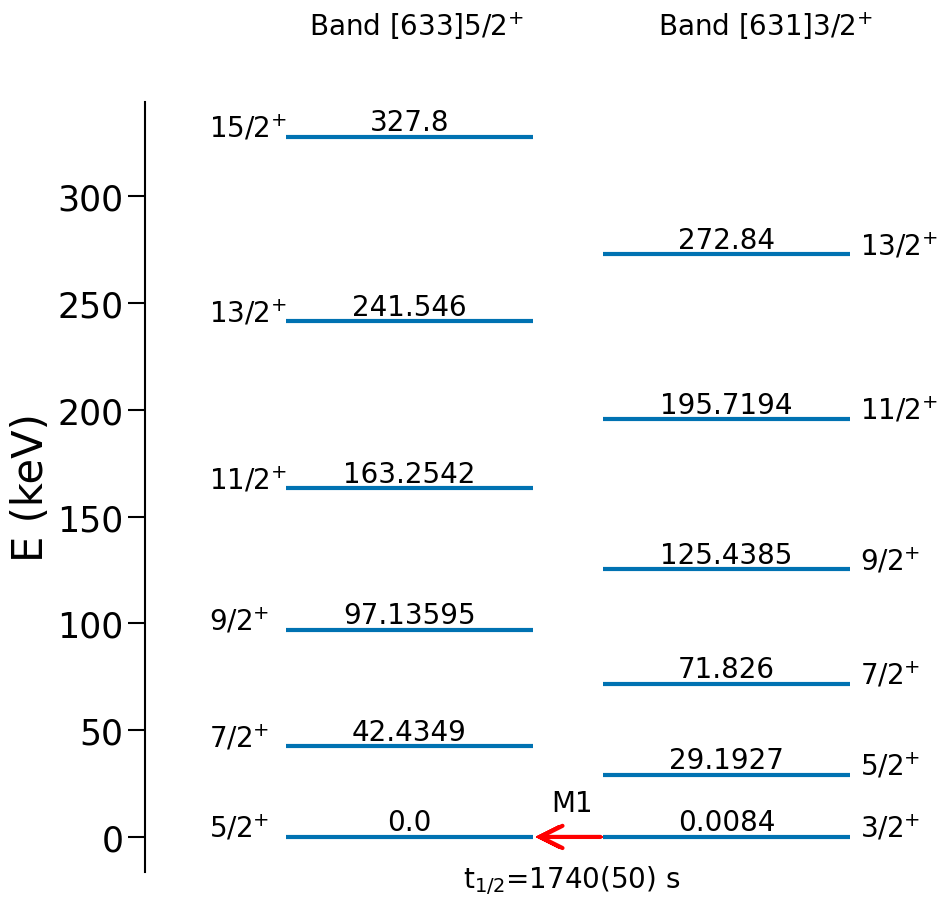

Python code for this plot:
import matplotlib.pyplot as plt
from matplotlib import rcParams
import numpy as np
import re
from matplotlib.patches import FancyArrowPatch


rcParams.update({
    "font.family": "Arial",
    "mathtext.rm": "Arial",
    "axes.linewidth": 1.5,       
    "xtick.major.width": 1.5,   
    "ytick.major.width": 1.5,
    "xtick.minor.width": 1.5,    
    "ytick.minor.width": 1.5,
    "xtick.major.size": 12,     
    "ytick.major.size": 12,
    "xtick.minor.size": 5,      
    "ytick.minor.size": 10
})

# Theory vs Experiment
import matplotlib.pyplot as plt


E = np.array([0.0,    42.4349, 97.13595, 163.2542, 241.546 , 327.8, 
              0.0084, 29.1927, 71.8260 , 125.4385, 195.7194, 272.84])
              

# Entries of the plotter function
#th = [EnergyValues[:5],EnergyValues[5:]]
experimental = [E[:6],E[6:]]
K = [0,2]
explabels = [[r"5/2$^{+}$",r"7/2$^{+}$",r"9/2$^{+}$",r"11/2$^{+}$",r"13/2$^{+}$",r"15/2$^{+}$"],[r"3/2$^{+}$",r"5/2$^{+}$",r"7/2$^{+}$",r"9/2$^{+}$",r"11/2$^{+}$", r"13/2$^{+}$"]]

def exp_bands(experimental, explabels):
    
    rcParams.update({
    "font.family": "Arial",
    "mathtext.rm": "Arial",
    "axes.linewidth": 1.5,       
    "xtick.major.width": 1.5,   
    "ytick.major.width": 1.5,
    "xtick.minor.width": 1.5,    
    "ytick.minor.width": 1.5,
    "xtick.major.size": 12,     
    "ytick.major.size": 12,
    "xtick.minor.size": 5,      
    "ytick.minor.size": 10})
    
    f, ax1 = plt.subplots(1, 1, sharey=True, figsize=(10,10))
    
    k = 0.4    # Regulates the spacing between bands chosen by energy range
    k_text=0.3 
    
    # Plot of assigned levels
    for i in range(len(experimental)):
        for j in range(len(experimental[i])):
                
            ax1.hlines(experimental[i][j], k, k+0.7, colors = "#0072B2", linewidth=3)
            ax1.text(k_text-0.12, experimental[i][j], explabels[i][j], fontsize = 20)
            ax1.text(k+0.35, experimental[i][j]+3, experimental[i][j], fontsize = 20, ha='center')
            
            arrow = FancyArrowPatch(
            (1.4, 0), (1.1, 0),
            arrowstyle="->",
            mutation_scale=40,
            color="red")

            ax1.add_patch(arrow)


        k_text=2.15
        k = 1.3
        
    plt.setp(ax1, xticks=[], xticklabels=[])
    plt.subplots_adjust(wspace=0, hspace=0)
    
    
                
    ax1.text(0.35, 1.1,'Band [633]5/2$^{+}$', size=20 ,horizontalalignment='center', verticalalignment='center', transform=ax1.transAxes)
    ax1.text(0.8, 1.1,'Band [631]3/2$^{+}$', size=20 ,horizontalalignment='center', verticalalignment='center', transform=ax1.transAxes)

    
    plt.yticks(fontsize=25)
    plt.xticks(fontsize = 20)
    ax1.set_xlim(left=0, right=2.2)
    
    ax1.set_ylabel('E (keV)', size=30)
    ax1.spines['left'].set_visible(True)
    ax1.spines['bottom'].set_visible(False)
    ax1.spines['top'].set_visible(False)
    ax1.spines['right'].set_visible(False)
    
    
    arrow = FancyArrowPatch(
    (1.3, 0), (1.1, 0),
    arrowstyle="->",
    mutation_scale=40,
    color="red",linewidth=3)
    
    ax1.add_patch(arrow)
    ax1.text(0.55, -0.01,'t$_{1/2}$=1740(50) s', size=20 ,horizontalalignment='center', verticalalignment='center', transform=ax1.transAxes)
    ax1.text(0.55, 0.09,'M1', size=20 ,horizontalalignment='center', verticalalignment='center', transform=ax1.transAxes)
    
    plt.savefig("Th229Spectrum.pdf", facecolor='white', bbox_inches='tight')
    plt.show()

exp_bands(experimental, explabels)











